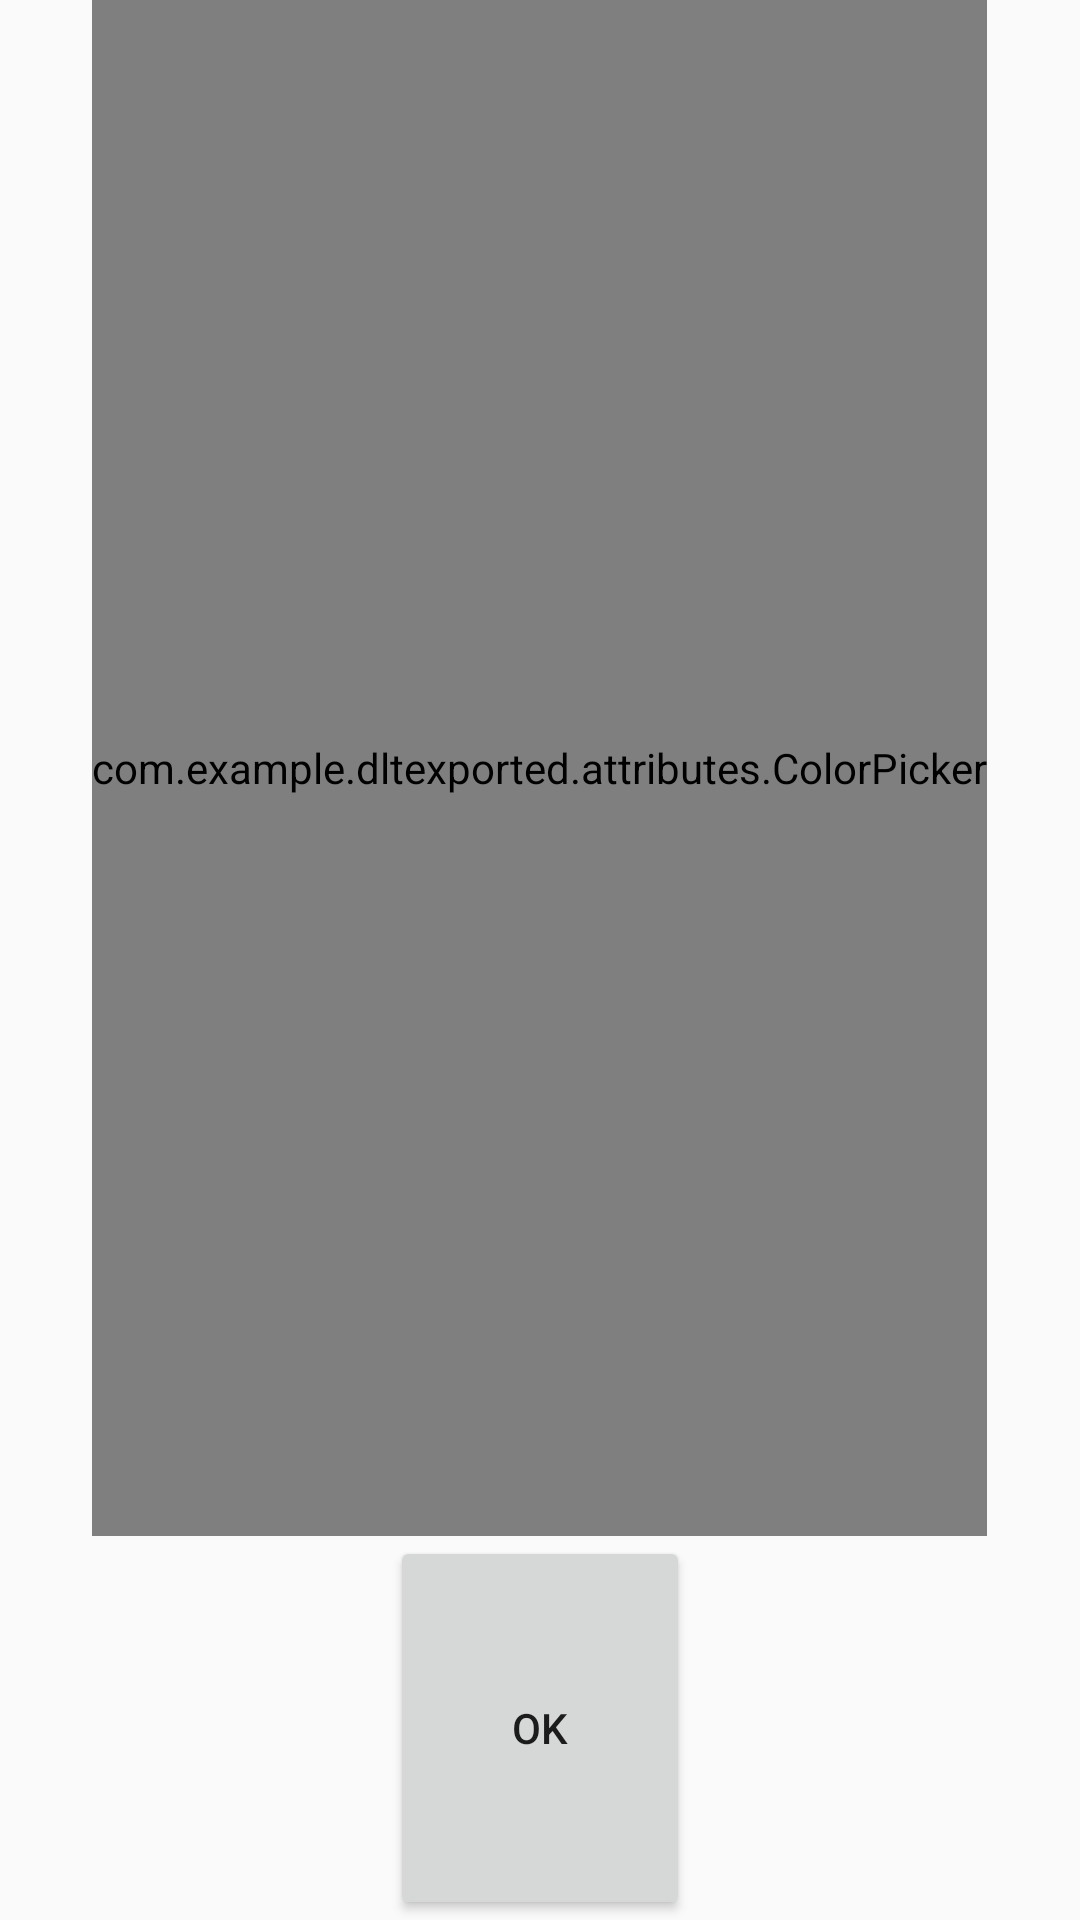

Here is an Android app screen rendered from its layout file. Give the layout XML and the strings, colors and styles it references.
<!-- AndroidManifest.xml: application theme AppTheme -->
<!-- res/layout/act_picker.xml -->
<?xml version="1.0" encoding="utf-8"?>
<LinearLayout xmlns:android="http://schemas.android.com/apk/res/android"
    android:layout_width="match_parent"
    android:layout_height="match_parent"
    android:orientation="vertical" >

    <com.example.dltexported.attributes.ColorPicker
        android:id="@+id/colorPicker"
        android:layout_width="wrap_content"
        android:layout_height="0dp"
        android:layout_gravity="center"
        android:layout_weight="0.8" />

    <Button
        android:id="@+id/button"
        android:layout_width="100dp"
        android:layout_height="0dp"
        android:layout_gravity="center_horizontal"
        android:layout_weight="0.2"
        android:text="Ok" />

</LinearLayout>
<!-- resources referenced by this layout -->
<resources>
  <style name="AppTheme" parent="Theme.AppCompat.Light.NoActionBar">
          
          <item name="colorPrimary">@color/colorPrimary</item>
          <item name="colorPrimaryDark">@color/colorPrimaryDark</item>
      </style>
  <color name="colorPrimary">#0D4775</color>
  <color name="colorPrimaryDark">#0D4775</color>
</resources>
